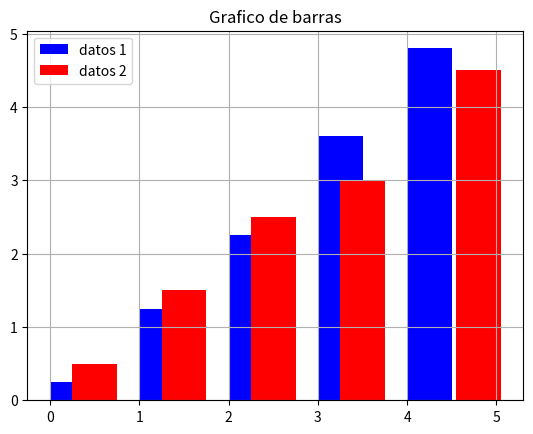

Write the Python code that produced this figure.
import matplotlib.pyplot as plt

x1=[0.25,1.25,2.25,3.25,4.25]
x2=[0.50,1.50,2.50,3.50,4.8]
y1=[0.25,1.25,2.25,3.6,4.8]
y2=[0.50,1.50,2.50,3,4.500]

plt.bar(x1, y1, label='datos 1', width=0.5,color='blue')
plt.bar(x2, y2, label='datos 2', width=0.5,color='red')

plt.title('Grafico de barras')
plt.legend()
plt.grid(True)
plt.show()